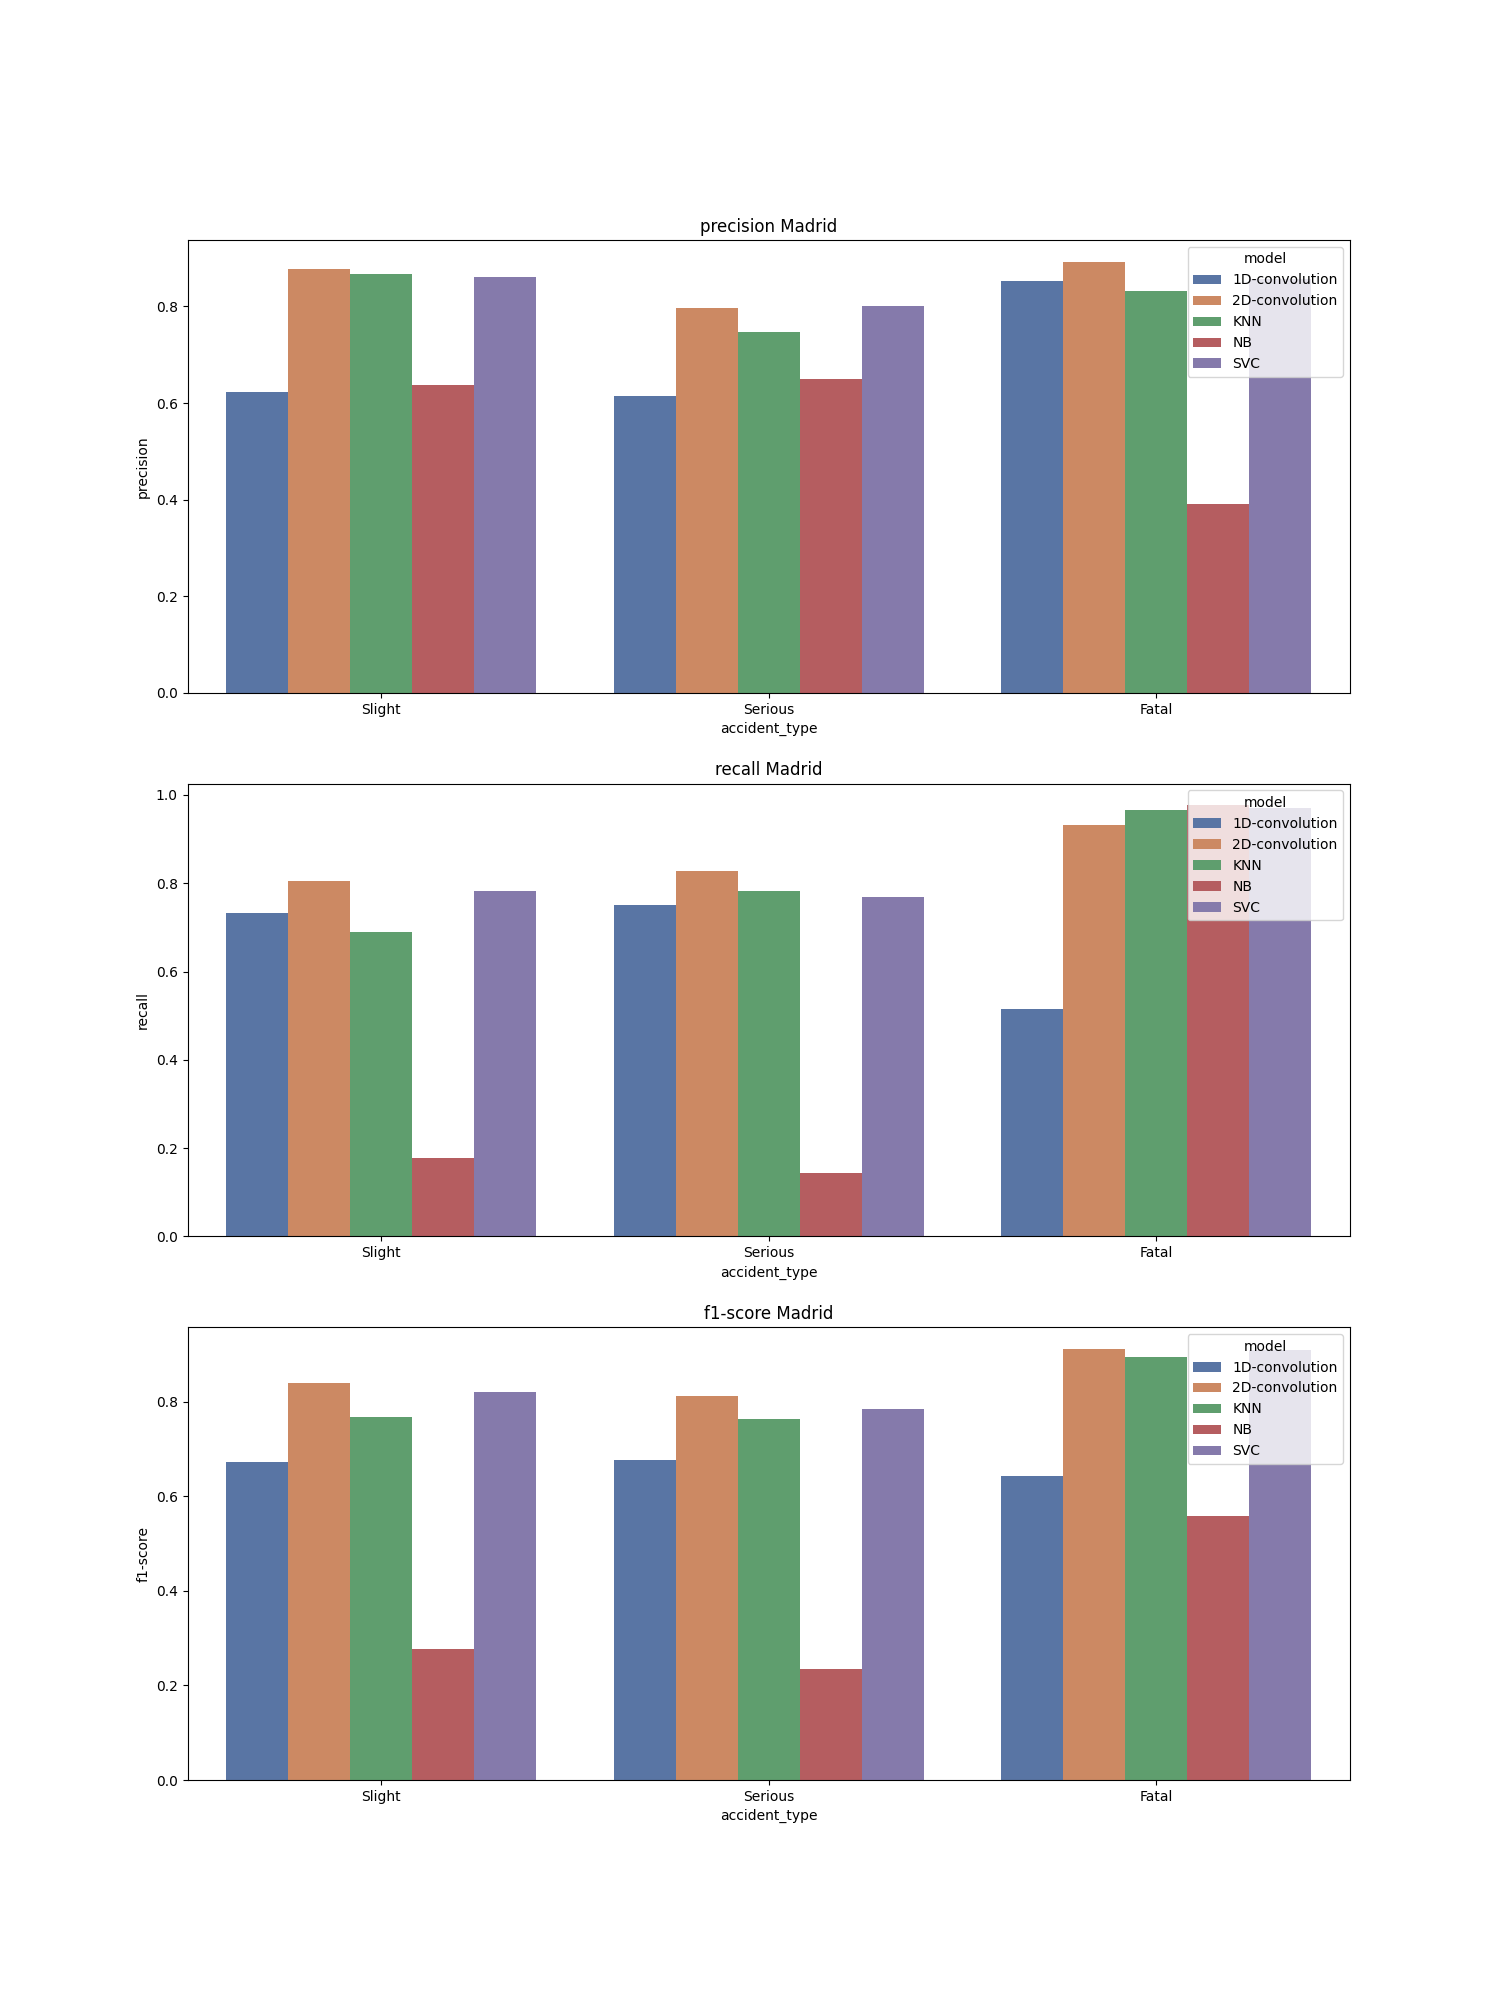

The table this chart was drawn from, first rows:
, accident_type, c_m, split, city, model, precision, recall, f1-score, support
Slight, Slight, madrid_1D-convolution, train, madrid, 1D-convolution, 0.623, 0.733, 0.673, 33927
Serious, Serious, madrid_1D-convolution, train, madrid, 1D-convolution, 0.615, 0.751, 0.676, 34034
Fatal, Fatal, madrid_1D-convolution, train, madrid, 1D-convolution, 0.853, 0.515, 0.642, 34059
accuracy, accuracy, madrid_1D-convolution, train, madrid, 1D-convolution, 0.666, 0.666, 0.666, 0.666
macro avg, macro avg, madrid_1D-convolution, train, madrid, 1D-convolution, 0.697, 0.666, 0.664, 102020
weighted avg, weighted avg, madrid_1D-convolution, train, madrid, 1D-convolution, 0.697, 0.666, 0.664, 102020
Slight, Slight, madrid_2D-convolution, train, madrid, 2D-convolution, 0.878, 0.806, 0.84, 33927
Serious, Serious, madrid_2D-convolution, train, madrid, 2D-convolution, 0.796, 0.827, 0.811, 34034
Fatal, Fatal, madrid_2D-convolution, train, madrid, 2D-convolution, 0.893, 0.932, 0.912, 34059
accuracy, accuracy, madrid_2D-convolution, train, madrid, 2D-convolution, 0.855, 0.855, 0.855, 0.855
macro avg, macro avg, madrid_2D-convolution, train, madrid, 2D-convolution, 0.856, 0.855, 0.855, 102020
weighted avg, weighted avg, madrid_2D-convolution, train, madrid, 2D-convolution, 0.856, 0.855, 0.855, 102020
Slight, Slight, madrid_KNN, train, madrid, KNN, 0.868, 0.689, 0.768, 33927
Serious, Serious, madrid_KNN, train, madrid, KNN, 0.747, 0.782, 0.764, 34034
Fatal, Fatal, madrid_KNN, train, madrid, KNN, 0.832, 0.965, 0.894, 34059
accuracy, accuracy, madrid_KNN, train, madrid, KNN, 0.812, 0.812, 0.812, 0.812
macro avg, macro avg, madrid_KNN, train, madrid, KNN, 0.816, 0.812, 0.809, 102020
weighted avg, weighted avg, madrid_KNN, train, madrid, KNN, 0.816, 0.812, 0.809, 102020
Slight, Slight, madrid_NB, train, madrid, NB, 0.637, 0.177, 0.277, 33927
Serious, Serious, madrid_NB, train, madrid, NB, 0.649, 0.143, 0.234, 34034
Fatal, Fatal, madrid_NB, train, madrid, NB, 0.391, 0.977, 0.559, 34059
accuracy, accuracy, madrid_NB, train, madrid, NB, 0.433, 0.433, 0.433, 0.433
macro avg, macro avg, madrid_NB, train, madrid, NB, 0.559, 0.432, 0.357, 102020
weighted avg, weighted avg, madrid_NB, train, madrid, NB, 0.559, 0.433, 0.357, 102020
Slight, Slight, madrid_SVC, train, madrid, SVC, 0.861, 0.783, 0.82, 33927
Serious, Serious, madrid_SVC, train, madrid, SVC, 0.801, 0.768, 0.784, 34034
Fatal, Fatal, madrid_SVC, train, madrid, SVC, 0.857, 0.97, 0.91, 34059
accuracy, accuracy, madrid_SVC, train, madrid, SVC, 0.84, 0.84, 0.84, 0.84
macro avg, macro avg, madrid_SVC, train, madrid, SVC, 0.84, 0.84, 0.838, 102020
weighted avg, weighted avg, madrid_SVC, train, madrid, SVC, 0.84, 0.84, 0.838, 102020
